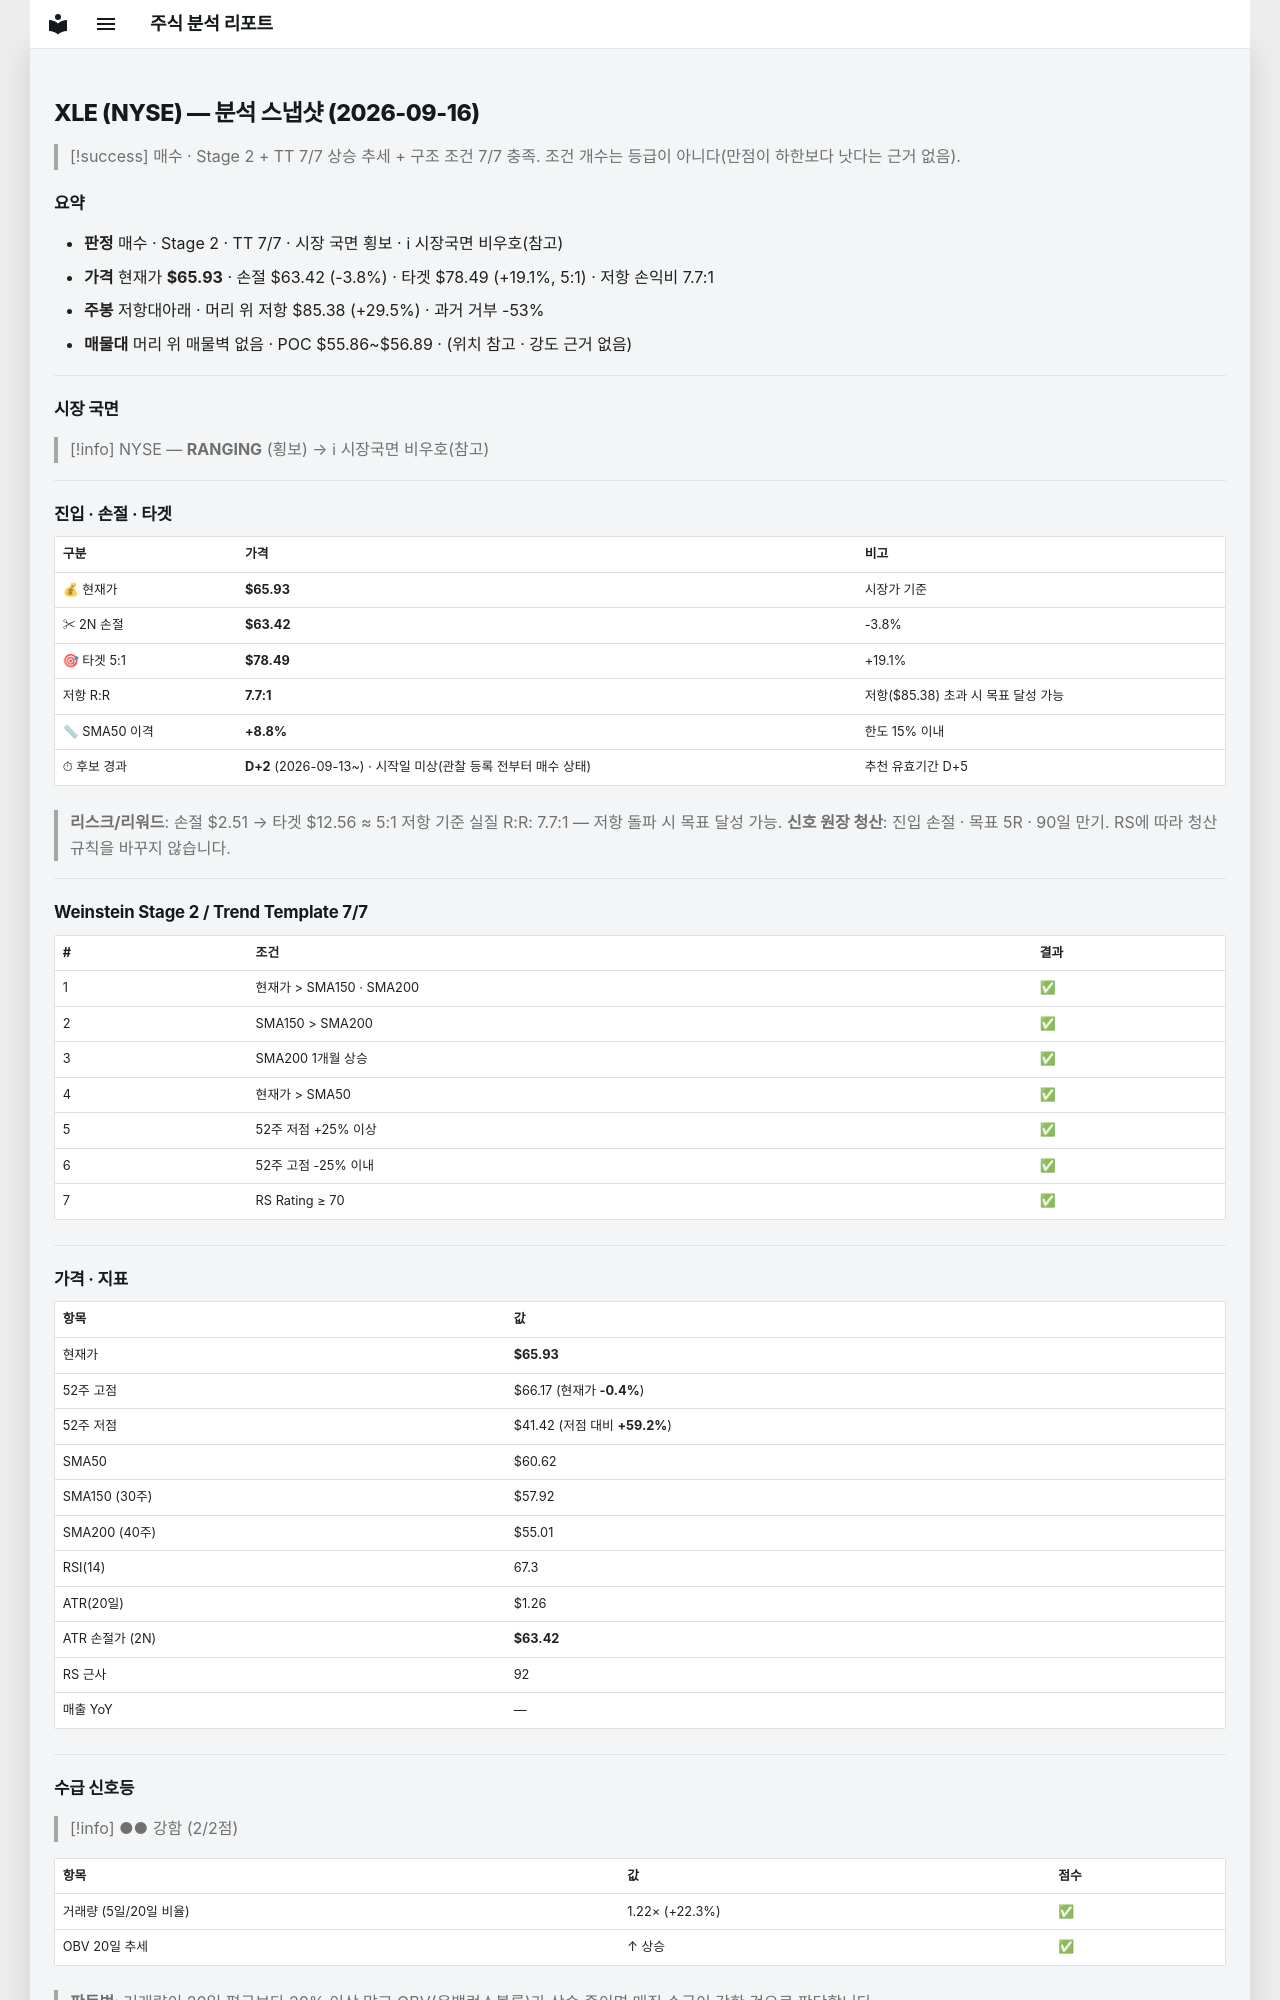

repository: soloandco/stock-reports · page: snapshots/XLE-2026-09-16/index.html · generator: mkdocs

---
type: analysis-snapshot
title: XLE 분석 스냅샷
ticker: XLE
market: NYSE
created: 2026-09-16
updated: 2026-09-16
bar-date: 2026-09-15
verdict: 매수후보
real-rr: 7.74
sma50-gap-pct: 8.8
candidate-days: 2
candidate-since: 2026-09-13
candidate-start-unknown: true
weekly-position: 저항대아래
weekly-overhead-price: 85.38
weekly-overhead-pct: 29.5
stage: 2
trend-template-score: 7
tt-max: 7
price: 65.93000030517578
stop-price: 63.418062632991926
market-regime: RANGING
supply-demand-score: 2/2
supply-demand-label: 강함
status: tracking
tags:
  - stock-agent
  - watchlist
  - XLE
  - analysis
related:
  - "[[analysis-template]]"
---

# XLE (NYSE) — 분석 스냅샷 (2026-09-16)

> [!success] 매수 · Stage 2 + TT 7/7
> 상승 추세 + 구조 조건 7/7 충족. 조건 개수는 등급이 아니다(만점이 하한보다 낫다는 근거 없음).

## 요약

- **판정** 매수 · Stage 2 · TT 7/7 · 시장 국면 횡보 · ℹ 시장국면 비우호(참고)
- **가격** 현재가 **$65.93** · 손절 $63.42 (-3.8%) · 타겟 $78.49 (+19.1%, 5:1) · 저항 손익비 7.7:1
- **주봉** 저항대아래 · 머리 위 저항 $85.38 (+29.5%) · 과거 거부 -53%
- **매물대** 머리 위 매물벽 없음 · POC $55.86~$56.89 · (위치 참고 · 강도 근거 없음)

---

## 시장 국면

> [!info] NYSE — **RANGING** (횡보) → ℹ 시장국면 비우호(참고)

---

## 진입 · 손절 · 타겟

| 구분 | 가격 | 비고 |
|------|------|------|
| 💰 현재가 | **$65.93** | 시장가 기준 |
| ✂ 2N 손절 | **$63.42** | -3.8% |
| 🎯 타겟 5:1 | **$78.49** | +19.1% |
| 저항 R:R | **7.7:1** | 저항($85.38) 초과 시 목표 달성 가능 |
| 📏 SMA50 이격 | **+8.8%** | 한도 15% 이내 |
| ⏱ 후보 경과 | **D+2** (2026-09-13~) · 시작일 미상(관찰 등록 전부터 매수 상태) | 추천 유효기간 D+5 |

> **리스크/리워드**: 손절 $2.51 → 타겟 $12.56 ≈ 5:1
> 저항 기준 실질 R:R: 7.7:1 — 저항 돌파 시 목표 달성 가능.
> **신호 원장 청산**: 진입 손절 · 목표 5R · 90일 만기. RS에 따라 청산 규칙을 바꾸지 않습니다.

---

## Weinstein Stage 2 / Trend Template 7/7

| # | 조건 | 결과 |
|---|------|------|
| 1 | 현재가 > SMA150 · SMA200 | ✅ |
| 2 | SMA150 > SMA200 | ✅ |
| 3 | SMA200 1개월 상승 | ✅ |
| 4 | 현재가 > SMA50 | ✅ |
| 5 | 52주 저점 +25% 이상 | ✅ |
| 6 | 52주 고점 -25% 이내 | ✅ |
| 7 | RS Rating ≥ 70 | ✅ |

---

## 가격 · 지표

| 항목 | 값 |
|------|---|
| 현재가 | **$65.93** |
| 52주 고점 | $66.17 (현재가 **-0.4%**) |
| 52주 저점 | $41.42 (저점 대비 **+59.2%**) |
| SMA50 | $60.62 |
| SMA150 (30주) | $57.92 |
| SMA200 (40주) | $55.01 |
| RSI(14) | 67.3 |
| ATR(20일) | $1.26 |
| ATR 손절가 (2N) | **$63.42** |
| RS 근사 | 92 |
| 매출 YoY | — |

---
## 수급 신호등

> [!info] ●● 강함 (2/2점)

| 항목 | 값 | 점수 |
|------|------|------|
| 거래량 (5일/20일 비율) | 1.22× (+22.3%) | ✅ |
| OBV 20일 추세 | ↑ 상승 | ✅ |

> **판독법**: 거래량이 20일 평균보다 20% 이상 많고 OBV(온밸런스볼륨)가 상승 중이면 매집 수급이 강한 것으로 판단합니다.

---
